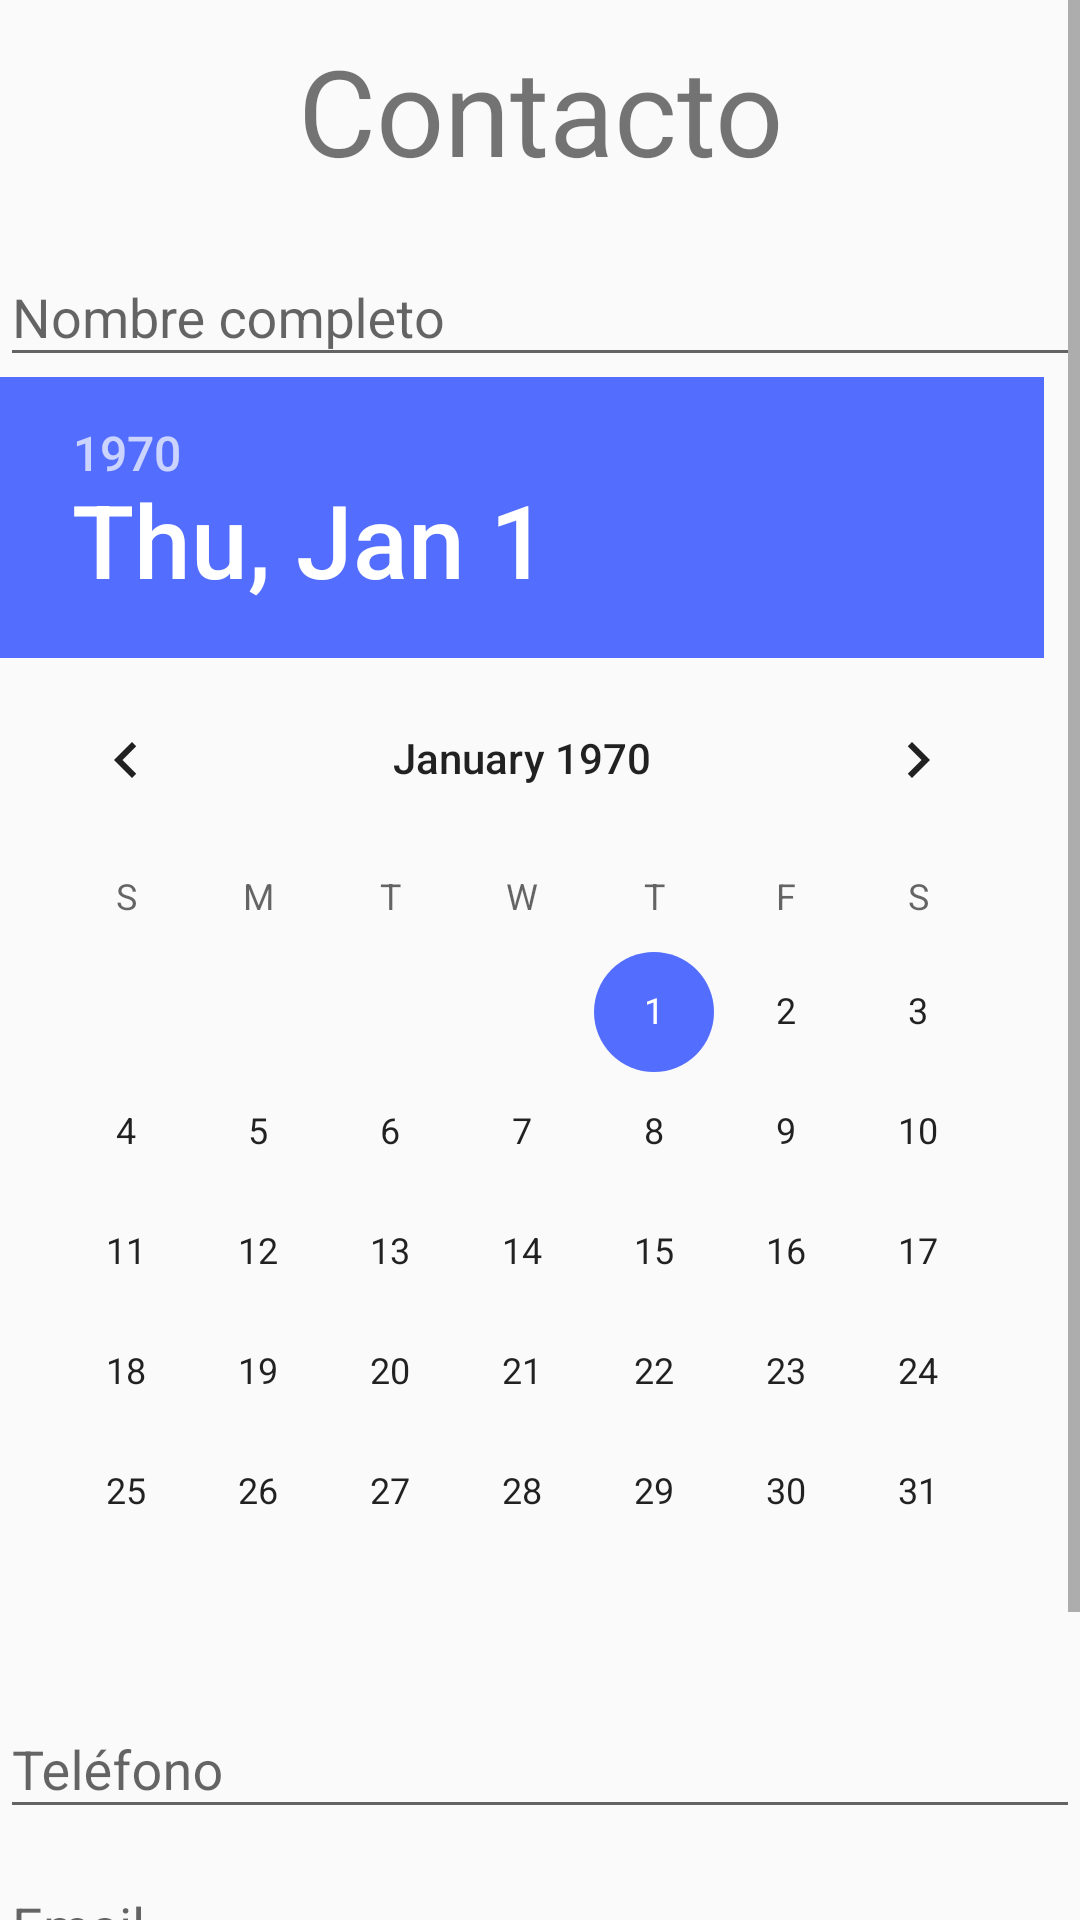

Reconstruct the res/layout file that produces this screen, plus the resources it refers to.
<!-- AndroidManifest.xml: application theme AppTheme -->
<!-- res/layout/activity_main.xml -->
<?xml version="1.0" encoding="utf-8"?>
<RelativeLayout xmlns:android="http://schemas.android.com/apk/res/android"
    xmlns:app="http://schemas.android.com/apk/res-auto"
    xmlns:tools="http://schemas.android.com/tools"
    android:layout_width="match_parent"
    android:layout_height="match_parent"
    android:layout_margin="@dimen/layout_margin"
    tools:context="dev.mrodriguezul.contacto.MainActivity">

    <ScrollView
        android:id="@+id/srv_contenedor"
        android:layout_width="match_parent"
        android:layout_height="wrap_content"
        android:layout_alignParentTop="true"
        android:fillViewport="true">

        <LinearLayout
            android:layout_width="match_parent"
            android:layout_height="match_parent"
            android:orientation="vertical">

            <TextView
                android:layout_width="match_parent"
                android:layout_height="wrap_content"
                android:gravity="center"
                style="@style/text_welcome"
                android:text="Contacto"/>

            <android.support.design.widget.TextInputLayout
                android:layout_width="match_parent"
                android:layout_height="wrap_content">
                <EditText
                    android:id="@+id/et_contacto_nombres"
                    android:layout_width="match_parent"
                    android:layout_height="wrap_content"
                    android:inputType="text"
                    android:hint="@string/label_nombre" />
            </android.support.design.widget.TextInputLayout>

            <DatePicker
                android:id="@+id/dtp_contacto_fecnac"
                android:layout_width="match_parent"
                android:layout_height="wrap_content"/>

            <android.support.design.widget.TextInputLayout
                android:layout_width="match_parent"
                android:layout_height="wrap_content">
                <EditText
                    android:id="@+id/et_contacto_telefono"
                    android:layout_width="match_parent"
                    android:layout_height="wrap_content"
                    android:nextFocusDown="@+id/et_contacto_email"
                    android:inputType="phone"
                    android:hint="@string/label_tel" />
            </android.support.design.widget.TextInputLayout>

            <android.support.design.widget.TextInputLayout
                android:layout_width="match_parent"
                android:layout_height="wrap_content">
                <EditText
                    android:id="@+id/et_contacto_email"
                    android:layout_width="match_parent"
                    android:layout_height="wrap_content"
                    android:nextFocusDown="@+id/et_contacto_descripcion"
                    android:inputType="textEmailAddress"
                    android:hint="@string/label_email" />
            </android.support.design.widget.TextInputLayout>

            <android.support.design.widget.TextInputLayout
                android:layout_width="match_parent"
                android:layout_height="wrap_content">
                <EditText
                    android:id="@+id/et_contacto_descripcion"
                    android:layout_width="match_parent"
                    android:layout_height="wrap_content"
                    android:inputType="textMultiLine"
                    android:imeOptions="actionDone"
                    android:hint="@string/label_descripcion" />
            </android.support.design.widget.TextInputLayout>

            <Button
                android:text="@string/btn_siguiente"
                android:layout_width="match_parent"
                android:layout_height="wrap_content"
                android:theme="@style/btn_theme"
                android:id="@+id/btn_siguiente" />

        </LinearLayout>

    </ScrollView>



</RelativeLayout>
<!-- resources referenced by this layout -->
<resources>
  <dimen name="layout_margin">16dp</dimen>
  <string name="btn_siguiente">Siguiente</string>
  <string name="label_descripcion">Descripción Contacto</string>
  <string name="label_email">Email</string>
  <string name="label_nombre">Nombre completo</string>
  <string name="label_tel">Teléfono</string>
  <style name="btn_theme" parent="Theme.AppCompat.Light">
          
          <item name="colorButtonNormal">@color/colorAccent</item>
          <item name="colorControlHighlight">@color/colorBlanco</item>
          <item name="android:textColor">@color/colorBlanco</item>
      </style>
  <style name="text_welcome">
          <item name="android:textSize">@dimen/txt_titulo_height</item>
          <item name="android:layout_margin">@dimen/txt_titulo_margin</item>
      </style>
  <style name="AppTheme" parent="Theme.AppCompat.Light.DarkActionBar">
          
          <item name="colorPrimary">@color/colorPrimary</item>
          <item name="colorPrimaryDark">@color/colorPrimaryDark</item>
          <item name="colorAccent">@color/colorAccent</item>
      </style>
  <color name="colorAccent">#536DFE</color>
  <color name="colorBlanco">#FFFFFF</color>
  <dimen name="txt_titulo_height">40dp</dimen>
  <dimen name="txt_titulo_margin">10dp</dimen>
  <color name="colorPrimary">#4CAF50</color>
  <color name="colorPrimaryDark">#388E3C</color>
</resources>
